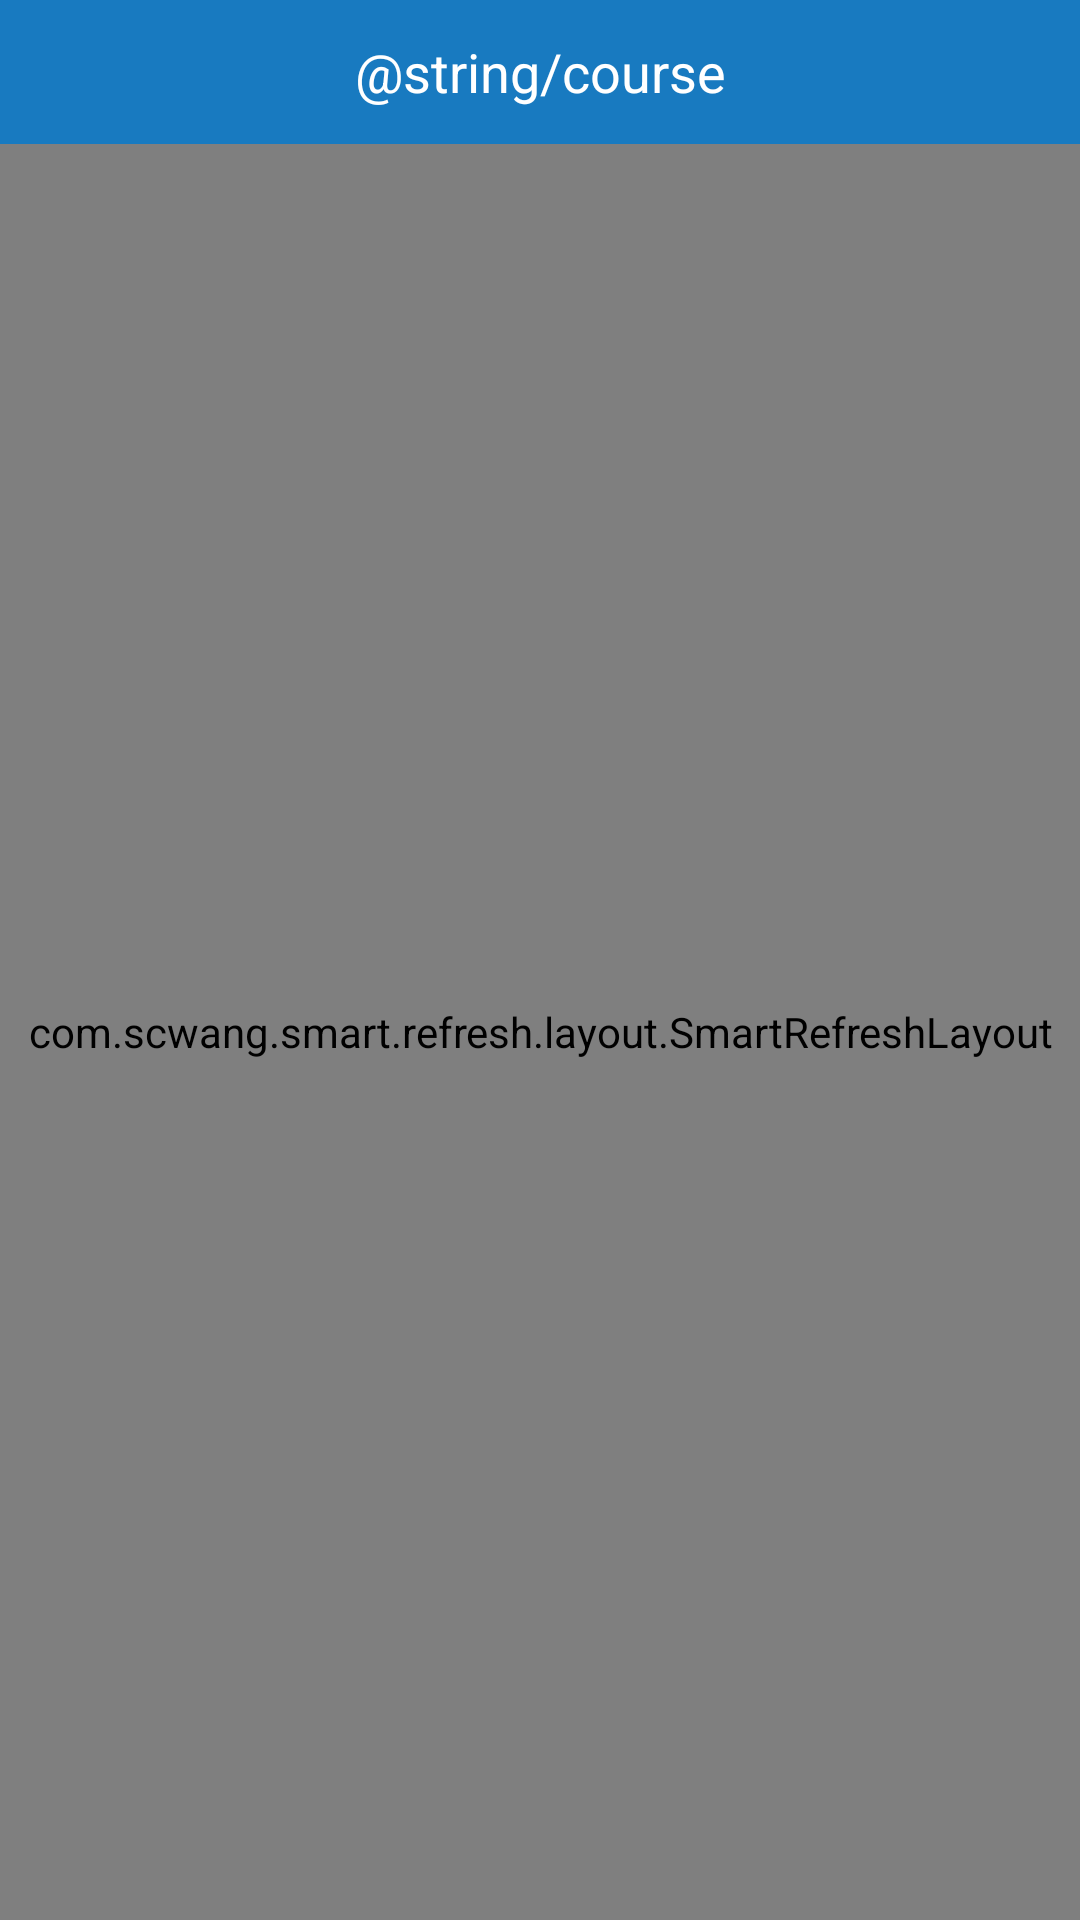

Write the Android layout XML for this screen, with the resource values it uses.
<!-- AndroidManifest.xml: application theme Theme.TimeTable -->
<!-- res/layout/activity_course.xml -->
<?xml version="1.0" encoding="utf-8"?>
<androidx.constraintlayout.widget.ConstraintLayout xmlns:android="http://schemas.android.com/apk/res/android"
    xmlns:app="http://schemas.android.com/apk/res-auto"
    xmlns:tools="http://schemas.android.com/tools"
    style="@style/CmnRootView">

    <TextView
        android:id="@+id/tvTitle"
        style="@style/CmnTitle"
        android:text="@string/course"
        app:layout_constraintEnd_toEndOf="parent"
        app:layout_constraintStart_toStartOf="parent"
        app:layout_constraintTop_toTopOf="parent" />

    <com.scwang.smart.refresh.layout.SmartRefreshLayout
        android:id="@+id/smartRefreshLayout"
        android:layout_width="match_parent"
        android:layout_height="0dp"
        android:clickable="true"
        android:focusableInTouchMode="true"
        app:layout_constraintBottom_toBottomOf="parent"
        app:layout_constraintEnd_toEndOf="parent"
        app:layout_constraintStart_toStartOf="parent"
        app:layout_constraintTop_toBottomOf="@id/tvTitle">

        <com.scwang.smart.refresh.header.ClassicsHeader
            android:layout_width="match_parent"
            android:layout_height="wrap_content" />

        <androidx.recyclerview.widget.RecyclerView
            android:id="@+id/rclClass"
            android:layout_width="match_parent"
            android:layout_height="match_parent"
            app:layout_constraintTop_toBottomOf="@id/tvTitle"
            tools:itemCount="3"
            tools:listitem="@layout/item_course" />
    </com.scwang.smart.refresh.layout.SmartRefreshLayout>

</androidx.constraintlayout.widget.ConstraintLayout>
<!-- res/layout/item_course.xml (included above) -->
<?xml version="1.0" encoding="utf-8"?>
<androidx.constraintlayout.widget.ConstraintLayout xmlns:android="http://schemas.android.com/apk/res/android"
    xmlns:app="http://schemas.android.com/apk/res-auto"
    xmlns:tools="http://schemas.android.com/tools"
    android:layout_width="match_parent"
    android:layout_height="wrap_content">

    <TextView
        android:id="@+id/tvName"
        style="@style/CmnText"
        android:layout_marginStart="@dimen/common_space"
        android:layout_marginTop="@dimen/common_inner_space"
        android:textColor="@color/theme_red"
        android:textSize="@dimen/common_middle_text_size"
        android:textStyle="bold"
        app:layout_constraintStart_toStartOf="parent"
        app:layout_constraintTop_toTopOf="parent"
        tools:text="王超" />

    <TextView
        android:id="@+id/tvGrade"
        style="@style/CmnText"
        android:textColor="@color/theme_red"
        android:textStyle="bold"
        app:layout_constraintBaseline_toBaselineOf="@id/tvName"
        app:layout_constraintStart_toEndOf="@id/tvName"
        tools:text="高三" />

    <TextView
        android:id="@+id/tvSex"
        style="@style/CmnText"
        app:layout_constraintBaseline_toBaselineOf="@id/tvName"
        app:layout_constraintStart_toEndOf="@id/tvGrade"
        tools:text="男" />

    <TextView
        android:id="@+id/tvSchool"
        style="@style/CmnText"
        app:layout_constraintBaseline_toBaselineOf="@id/tvName"
        app:layout_constraintStart_toEndOf="@id/tvSex"
        tools:text="8中" />

    <TextView
        android:id="@+id/tvScore"
        style="@style/CmnText"
        app:layout_constraintBaseline_toBaselineOf="@id/tvName"
        app:layout_constraintStart_toEndOf="@id/tvSchool"
        tools:text="90分" />

    <TextView
        android:id="@+id/tvCultivate"
        style="@style/CmnText"
        app:layout_constraintBaseline_toBaselineOf="@id/tvName"
        app:layout_constraintStart_toEndOf="@id/tvScore"
        tools:text="学大教育" />

    <TextView
        android:id="@+id/tvCourseTime"
        style="@style/CmnText"
        android:layout_marginStart="@dimen/common_space"
        android:layout_marginTop="@dimen/common_inner_space"
        android:textColor="@color/teal_700"
        android:textStyle="bold"
        app:layout_constraintStart_toStartOf="parent"
        app:layout_constraintTop_toBottomOf="@id/tvName"
        tools:text="上课时间段:8-10" />

    <TextView
        android:id="@+id/tvClassHour"
        style="@style/CmnText"
        android:layout_marginStart="@dimen/common_space"
        android:textColor="@color/teal_700"
        android:textStyle="bold"
        app:layout_constraintBaseline_toBaselineOf="@id/tvCourseTime"
        app:layout_constraintStart_toEndOf="@id/tvCourseTime"
        tools:text="时长：1.5h" />

    <TextView
        android:id="@+id/tvSummaryClassHour"
        style="@style/CmnText"
        android:layout_marginStart="@dimen/common_space"
        android:layout_marginTop="@dimen/common_inner_space"
        android:textColor="@color/teal_700"
        android:textStyle="bold"
        app:layout_constraintStart_toStartOf="parent"
        app:layout_constraintTop_toBottomOf="@id/tvCourseTime"
        tools:text="总时长:16h" />

    <TextView
        android:id="@+id/tvSummaryNumber"
        style="@style/CmnText"
        android:layout_marginStart="@dimen/common_inner_space"
        android:textColor="@color/teal_700"
        android:textStyle="bold"
        app:layout_constraintBaseline_toBaselineOf="@id/tvSummaryClassHour"
        app:layout_constraintStart_toEndOf="@id/tvSummaryClassHour"
        tools:text="总次数:8次" />

    <TextView
        android:id="@+id/tvSummary"
        style="@style/CmnText"
        android:layout_marginStart="@dimen/common_space"
        android:layout_marginTop="@dimen/common_inner_space"
        android:layout_marginEnd="@dimen/common_space"
        android:ellipsize="end"
        android:maxLines="1"
        android:textColor="@color/teal_700"
        android:textStyle="bold"
        app:layout_constraintStart_toStartOf="parent"
        app:layout_constraintTop_toBottomOf="@id/tvSummaryClassHour"
        tools:text="课时记录:1月2号（1.5h）" />

    <TextView
        android:id="@+id/tvRemarks"
        style="@style/CmnText"
        android:layout_marginStart="@dimen/common_space"
        android:layout_marginTop="@dimen/common_inner_space"
        android:layout_marginEnd="@dimen/common_space"
        android:ellipsize="end"
        android:lineSpacingMultiplier="1.1"
        android:maxLines="1"
        android:textColor="@color/teal_700"
        android:textStyle="bold"
        app:layout_constraintStart_toStartOf="parent"
        app:layout_constraintTop_toBottomOf="@id/tvSummary"
        tools:text="备注: 上课状态非常认真" />

    <View
        android:layout_width="0dp"
        android:layout_height="2px"
        android:layout_marginHorizontal="@dimen/common_item_vertical_space"
        android:layout_marginTop="@dimen/common_inner_space"
        android:background="@color/theme"
        app:layout_constraintStart_toStartOf="parent"
        app:layout_constraintEnd_toEndOf="parent"
        app:layout_constraintTop_toBottomOf="@id/tvRemarks" />

</androidx.constraintlayout.widget.ConstraintLayout>
<!-- resources referenced by this layout -->
<resources>
  <color name="teal_700">#FF018786</color>
  <color name="theme">#187AC0</color>
  <dimen name="common_inner_space">8dp</dimen>
  <dimen name="common_item_vertical_space">16dp</dimen>
  <dimen name="common_middle_text_size">18sp</dimen>
  <dimen name="common_space">22dp</dimen>
  <style name="CmnRootView">
          <item name="android:layout_width">match_parent</item>
          <item name="android:layout_height">match_parent</item>
          <item name="android:background">@color/white</item>
      </style>
  <style name="CmnText">
          <item name="android:layout_width">0dp</item>
          <item name="android:layout_height">wrap_content</item>
          <item name="android:textSize">@dimen/common_small_text_size</item>
          <item name="android:textColor">@color/black</item>
          <item name="android:layout_marginStart">@dimen/common_inner_space</item>
      </style>
      //endregion [Common]
  
      //region [Login]
  <style name="CmnTitle">
          <item name="android:layout_width">0dp</item>
          <item name="android:layout_height">@dimen/common_title_height</item>
          <item name="android:background">@color/theme</item>
          <item name="android:gravity">center</item>
          <item name="android:textColor">@color/white</item>
          <item name="android:textSize">@dimen/common_middle_text_size</item>
      </style>
  <style name="Theme.TimeTable" parent="Theme.MaterialComponents.DayNight.NoActionBar">
          
          <item name="colorPrimary">@color/purple_500</item>
          <item name="colorPrimaryVariant">@color/purple_700</item>
          <item name="colorOnPrimary">@color/white</item>
          
          <item name="colorSecondary">@color/teal_200</item>
          <item name="colorSecondaryVariant">@color/teal_700</item>
          <item name="colorOnSecondary">@color/black</item>
          
          <item name="android:statusBarColor">@color/theme</item>
          
      </style>
  <color name="white">#FFFFFFFF</color>
  <dimen name="common_small_text_size">14sp</dimen>
  <color name="black">#FF000000</color>
  <dimen name="common_title_height">@dimen/common_height</dimen>
  <color name="purple_500">#5198CE</color>
  <color name="purple_700">#5198CE</color>
  <color name="teal_200">#FF03DAC5</color>
  <dimen name="common_height">48dp</dimen>
</resources>
